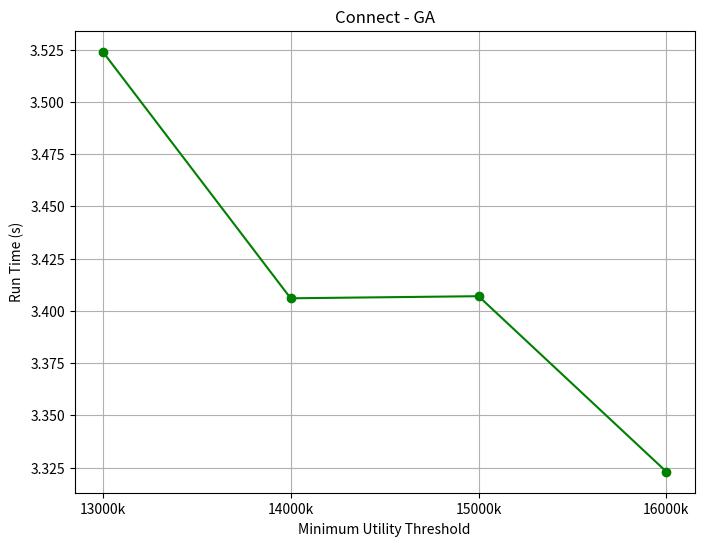

Generate this figure with matplotlib:
import matplotlib.pyplot as plt

def format_value(value):
    """Chuyển đổi giá trị lớn hơn hoặc bằng 1000 thành dạng 'k'."""
    if value >= 1000:
        return f"{value}k"
    return str(value)

def plot_memory_usage(compare, huis):
    # Sắp xếp các giá trị của min_utility và compare theo thứ tự giảm dần của min_utility
    sorted_pairs = sorted(zip(huis, compare), reverse=True, key=lambda x: x[0])
    sorted_huis, sorted_compare = zip(*sorted_pairs)
    
    # Chuyển đổi các giá trị trong min_utility đã sắp xếp
    formatted_min_utility = [format_value(value) for value in sorted_huis]

    plt.figure(figsize=(8, 6))
    plt.plot(sorted_huis, sorted_compare, marker='o', color='green', linestyle='-')
    plt.title('Connect - GA')
    plt.ylabel('Run Time (s)')
    
    plt.xlabel('Minimum Utility Threshold')
    # plt.ylabel('Memories (mb)')
    # plt.title('Memory usage and HUIM')
    plt.grid(True)
    
    # Đặt lại nhãn cho trục x bằng các giá trị đã định dạng
    plt.xticks(ticks=sorted_huis, labels=formatted_min_utility)
    
    plt.show()

# Example data
times = [3.323, 3.407, 3.406, 3.524]  # Thời gian
min_utility = [16000, 15000, 14000, 13000]

compare = times
plot_memory_usage(compare, min_utility)
